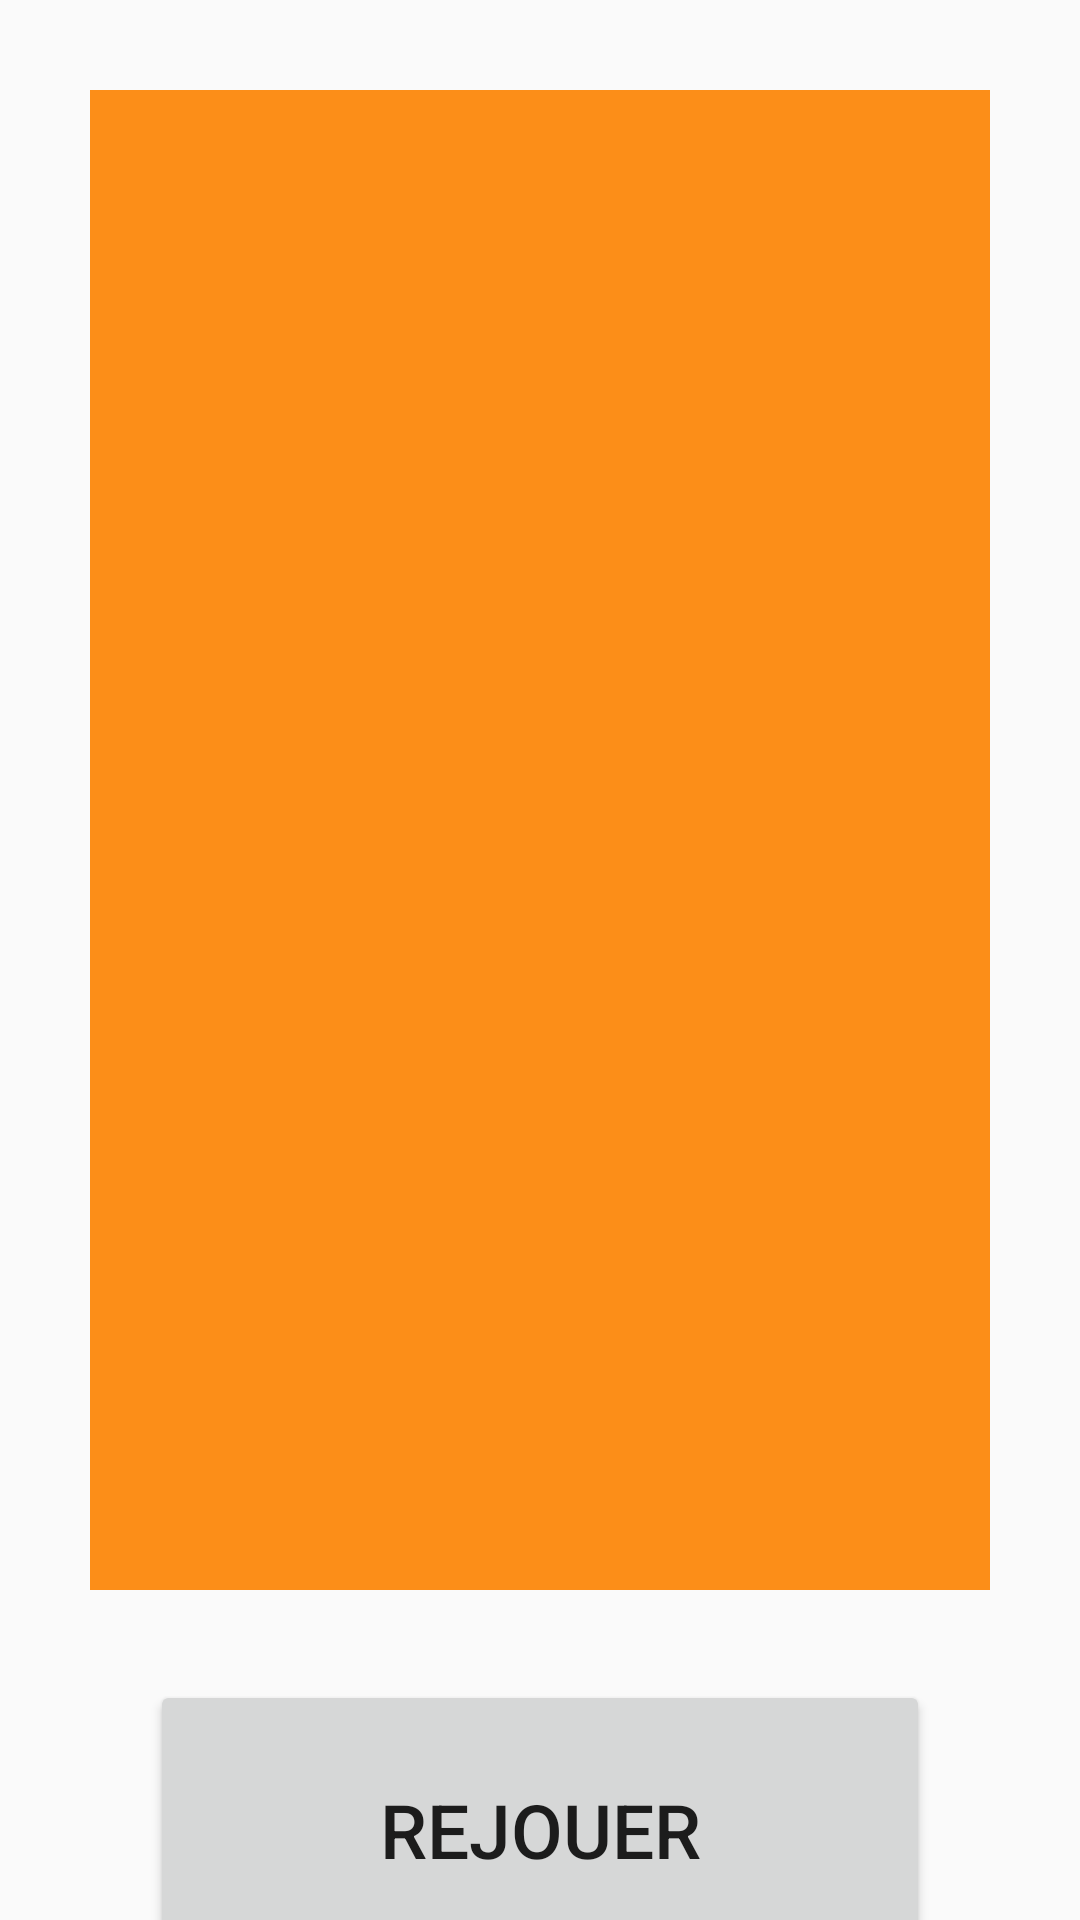

Here is an Android app screen rendered from its layout file. Give the layout XML and the strings, colors and styles it references.
<!-- AndroidManifest.xml: application theme Theme.AppSnake -->
<!-- res/layout/activity_score_table.xml -->
<?xml version="1.0" encoding="utf-8"?>
<androidx.constraintlayout.widget.ConstraintLayout xmlns:android="http://schemas.android.com/apk/res/android"
    android:layout_width="match_parent"
    android:layout_height="match_parent"
    android:orientation="vertical">
    <LinearLayout
        android:layout_width="match_parent"
        android:layout_height="match_parent"
        android:orientation="vertical">
        <ListView
            android:id="@+id/lv_score_player"
            android:layout_width="match_parent"
            android:layout_height="500dp"
            android:dividerHeight="1dp"
            android:layout_margin="30dp"
            android:background="@color/primaryOrange"/>

        <Button
            android:id="@+id/bt_rejouer"
            android:layout_width="match_parent"
            android:layout_height="100dp"
            android:layout_marginStart="50dp"
            android:layout_marginEnd="50dp"
            android:textSize="@dimen/BT_text_size"
            android:text="@string/rejouer" />
    </LinearLayout>



</androidx.constraintlayout.widget.ConstraintLayout>
<!-- resources referenced by this layout -->
<resources>
  <color name="primaryOrange">#FC8E18</color>
  <dimen name="BT_text_size">25sp</dimen>
  <string name="rejouer">Rejouer</string>
  <style name="Theme.AppSnake" parent="Theme.AppCompat.Light.NoActionBar">
          
          <item name="colorPrimary">@color/purple_500</item>
          <item name="colorPrimaryVariant">@color/purple_700</item>
          <item name="colorOnPrimary">@color/white</item>
          
          <item name="colorSecondary">@color/teal_200</item>
          <item name="colorSecondaryVariant">@color/teal_700</item>
          <item name="colorOnSecondary">@color/black</item>
          
          <item name="android:statusBarColor">?attr/textAppearanceBodyLarge</item>
          
      </style>
  <color name="purple_500">#FF6200EE</color>
  <color name="purple_700">#FF3700B3</color>
  <color name="white">#FFFFFFFF</color>
  <color name="teal_200">#FF03DAC5</color>
  <color name="teal_700">#FF018786</color>
  <color name="black">#FF000000</color>
</resources>
